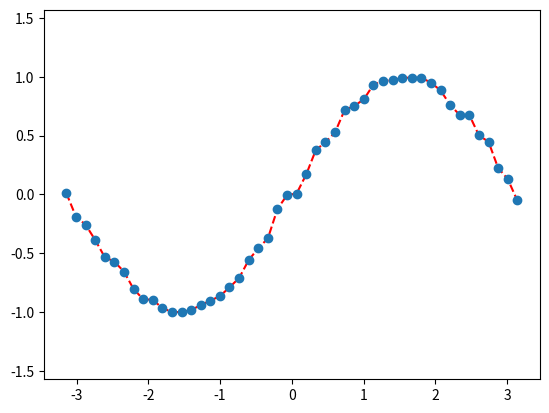

Source code (Python): (Note: this script raises an exception after producing the figure.)
# -*- coding: utf-8 -*-
"""
Created on Sun Dec 16 09:24:29 2019

[redacted]
"""

import math
import matplotlib.pyplot as plt
import numpy as np
#正确显示负号
plt.rcParams['axes.unicode_minus'] = False
#生成正弦曲线
x = np.linspace(-math.pi, math.pi, num = 48)
y = np.sin(x + 0.05 * np.random.standard_normal(len(x)))
y_error = 0.1 * np.random.standard_normal(len(x))

 #Axis setup
fig = plt.figure()
axis = fig.add_subplot(111) 

#绘制图形
axis.set_ylim(-0.5 * math.pi, 0.5 * math.pi)    #Set the y-axis view limits.
#plt.figure(figsize=(9, 6), dpi=100)
plt.plot(x, y, 'r--', label= 'sin(x)')
plt.errorbar(x, y, yerr = y_error,fmt='o')

plt.legend(loc = 'best')
plt.show()
